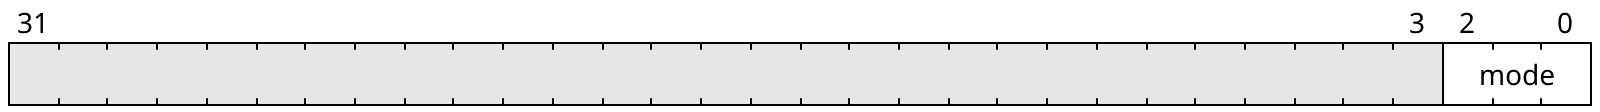

Give the WaveDrom (WaveJSON) description of this register diagram.

{"reg":[
    {"name": "mode", "bits": 3},
    {"bits": 29}
]}
